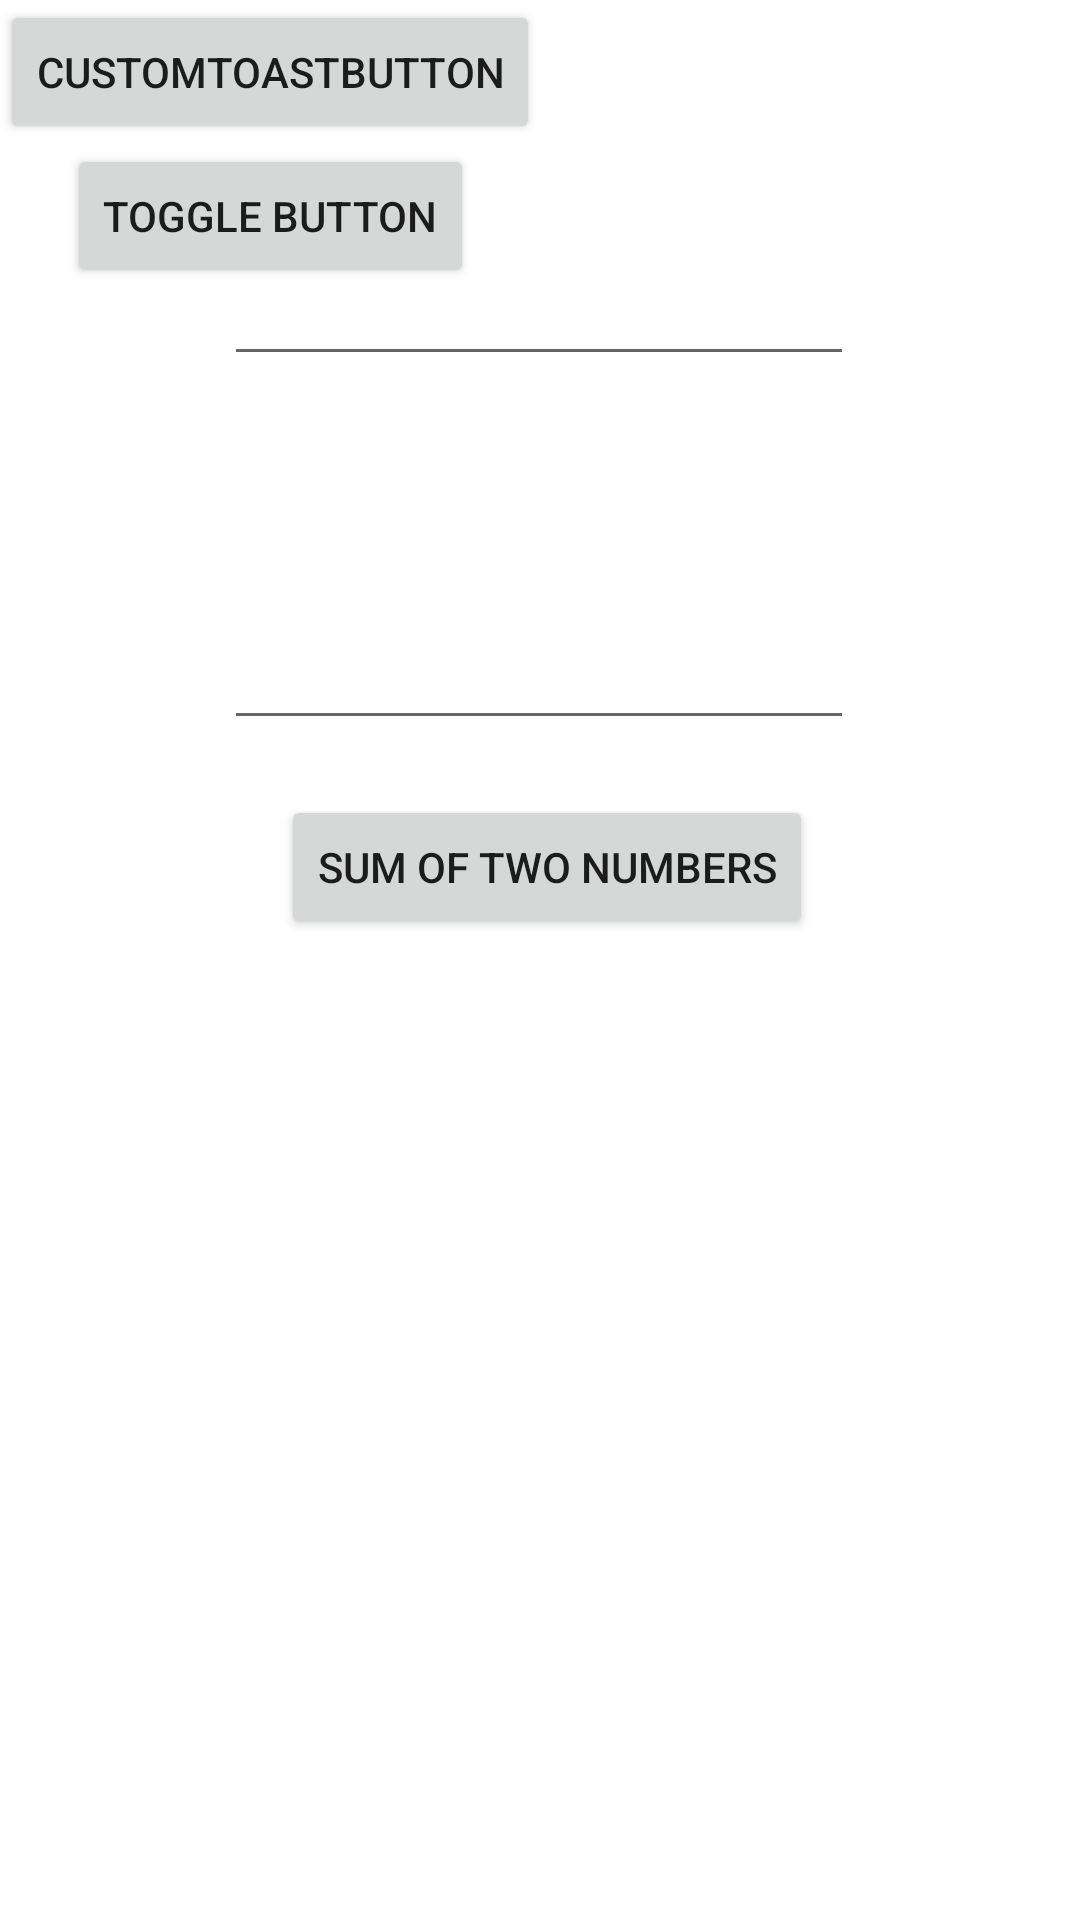

Android layout source for this screen:
<!-- AndroidManifest.xml: application theme Theme.PracticeOfAndroid -->
<!-- res/layout/activity_add_button.xml -->
<?xml version="1.0" encoding="utf-8"?>
<androidx.constraintlayout.widget.ConstraintLayout xmlns:android="http://schemas.android.com/apk/res/android"
    xmlns:app="http://schemas.android.com/apk/res-auto"
    xmlns:tools="http://schemas.android.com/tools"
    android:layout_width="match_parent"
    android:layout_height="match_parent"
    tools:context=".AddButtonActivity">

    <EditText
        android:id="@+id/first_number_txt"
        android:layout_width="wrap_content"
        android:layout_height="wrap_content"
        android:layout_marginTop="84dp"
        android:ems="10"
        android:inputType="textPersonName"
        app:layout_constraintEnd_toEndOf="parent"
        app:layout_constraintHorizontal_bias="0.497"
        app:layout_constraintStart_toStartOf="parent"
        app:layout_constraintTop_toTopOf="parent" />

    <EditText
        android:id="@+id/second_number_txt"
        android:layout_width="wrap_content"
        android:layout_height="wrap_content"
        android:layout_marginTop="80dp"
        android:ems="10"
        android:inputType="textPersonName"
        app:layout_constraintEnd_toEndOf="@+id/first_number_txt"
        app:layout_constraintHorizontal_bias="0.0"
        app:layout_constraintStart_toStartOf="@+id/first_number_txt"
        app:layout_constraintTop_toBottomOf="@+id/first_number_txt" />

    <Button
        android:id="@+id/sum_btn"
        android:layout_width="wrap_content"
        android:layout_height="wrap_content"
        android:text="sum of two numbers"
        app:layout_constraintBottom_toBottomOf="parent"
        app:layout_constraintEnd_toEndOf="@+id/second_number_txt"
        app:layout_constraintHorizontal_bias="0.586"
        app:layout_constraintStart_toStartOf="@+id/second_number_txt"
        app:layout_constraintTop_toBottomOf="@+id/second_number_txt"
        app:layout_constraintVertical_bias="0.053" />

    <Button
        android:id="@+id/custom_toast_btn"
        android:layout_width="wrap_content"
        android:layout_height="wrap_content"
        android:text="CustomToastButton"
        tools:layout_editor_absoluteX="99dp"
        tools:layout_editor_absoluteY="341dp" />

    <Button
        android:id="@+id/toggle_btn"
        android:layout_width="wrap_content"
        android:layout_height="wrap_content"
        android:text="Toggle Button"
        app:layout_constraintEnd_toEndOf="@+id/custom_toast_btn"
        app:layout_constraintStart_toStartOf="@+id/custom_toast_btn"
        app:layout_constraintTop_toBottomOf="@+id/custom_toast_btn" />
</androidx.constraintlayout.widget.ConstraintLayout>
<!-- resources referenced by this layout -->
<resources>
  <style name="Theme.PracticeOfAndroid" parent="Theme.MaterialComponents.DayNight.DarkActionBar">
          
          <item name="colorPrimary">@color/purple_500</item>
          <item name="colorPrimaryVariant">@color/purple_700</item>
          <item name="colorOnPrimary">@color/white</item>
          
          <item name="colorSecondary">@color/teal_200</item>
          <item name="colorSecondaryVariant">@color/teal_700</item>
          <item name="colorOnSecondary">@color/black</item>
          
          <item name="android:statusBarColor">?attr/colorPrimaryVariant</item>
          
      </style>
  <!-- not gathered from this repository: default colours our renderer supplied (Android Studio template values) -->
  <color name="purple_500">#FF6200EE</color>
  <color name="purple_700">#FF3700B3</color>
  <color name="teal_200">#FF03DAC5</color>
  <color name="teal_700">#FF018786</color>
  <color name="black">#FF000000</color>
  <color name="white">#FFFFFFFF</color>
</resources>
